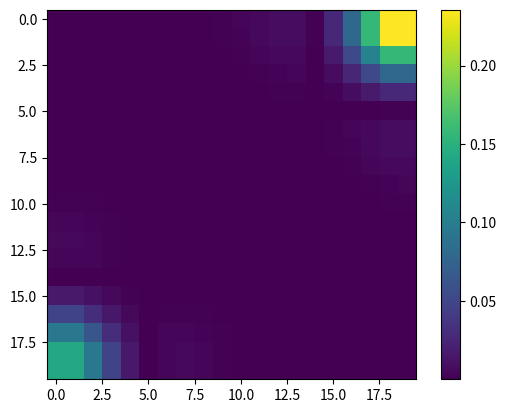

Source code (Python):
#!/usr/bin/env python3
# -*- coding: utf-8 -*-
"""
Created on Tue Jun  7 12:22:47 2022

[redacted]
"""

import numpy as np
import matplotlib.pyplot as plt

# Pauli matrices
sigma_0 = np.eye(2)
sigma_x = np.array([[0, 1], [1, 0]])
sigma_y = np.array([[0, -1j], [1j, 0]])
sigma_z = np.array([[1, 0], [0, -1]])
tau_0 = np.eye(2)
tau_x = np.array([[0, 1], [1, 0]])
tau_y = np.array([[0, -1j], [1j, 0]])
tau_z = np.array([[1, 0], [0, -1]])

def Hamiltonian_Eu(t, mu, L_x, L_y, Delta):
    r"""Returns the H_nm matrix for Eu model with:

    .. math::
        
        H = \frac{1}{2}\sum_n^L_x \sum_m^L_y \vec{c}^\dagger_{n,m}\left[ 
            -t\tau_z\sigma_0 -
            \frac{\Delta}{2i} \tau_x\sigma_z \right] \vec{c}_{n+1,m} +
            \sum_n^{L_x-1} \sum_m^{L_y} \vec{c}^\dagger_{n,m}(-t\tau_z\sigma_0 + i\frac{\Delta}{2}\tau_x\sigma_z)\vec{c}_{n+1,m}
            + H.c.
            
       \vec{c} = (c_{k,\uparrow}, c_{k,\downarrow},c^\dagger_{-k,\downarrow},-c^\dagger_{-k,\uparrow})^T
    """
    onsite = -mu * np.kron(tau_z, sigma_0)
    hopping_x = -t*np.kron(tau_z, sigma_0) + 1j*Delta/2 * np.kron(tau_x, sigma_z)
    hopping_y = -t*np.kron(tau_z, sigma_0) - 1j*Delta/2 * np.kron(tau_x, sigma_z)
    matrix_diagonal = np.kron(np.eye(L_x*L_y), onsite)     #diagonal part of matrix
    matrix_outside_diagonal_x = np.block([ [np.zeros((4*(L_x-1)*L_y,4*L_y)),np.kron(np.eye((L_x-1)*L_y), hopping_x)],
                                         [np.zeros((4*L_y, 4*L_x*L_y))] ])     #upper diagonal part
    Z = np.zeros((L_x*L_y-1, (L_x*L_y-1)))
    np.fill_diagonal(Z, np.append(np.ones(L_y-1), 0))            
    matrix_outside_diagonal_y = np.block([ [np.zeros((4*(L_x*L_y-1),4)),np.kron(Z, hopping_y)],
                                         [np.zeros((4, 4*L_x*L_y))] ])    #upper diagonal part
            #upper diagonal part
    #L_>=3
    matrix = (matrix_diagonal + matrix_outside_diagonal_x + matrix_outside_diagonal_x.conj().T +
              matrix_outside_diagonal_y + matrix_outside_diagonal_y.conj().T)
    return matrix

t = 1
Delta = 1
mu = -3   #mu = -3  entre -4t y 0 hay estados de borde

L_x = 20
L_y = 20

params = dict(t=t, mu=mu, Delta=Delta,
              L_x=L_x, L_y=L_y)

H = Hamiltonian_Eu(t, mu, L_x, L_y, Delta)
eigenvalues, eigenvectors = np.linalg.eigh(H)
zero_modes = eigenvectors[:,(2*L_x*L_y-2):(2*L_x*L_y+2)]    # I extract the eigenvectors asociated to zero energy
zero_mode_up = zero_modes[::4,0].reshape((L_x,L_y)) # I choose one zero mode and reshape to sites in real space
majorana_up_minus = (zero_modes[0::4,0]+1j*zero_modes[3::4,0]).reshape((L_x,L_y))
majorana_up_plus = (zero_modes[0::4,2]+1j*zero_modes[3::4,2]).reshape((L_x,L_y))

majorana_down_minus = (zero_modes[1::4,0]+1j*zero_modes[2::4,0]).reshape((L_x,L_y))
majorana_down_plus = (zero_modes[1::4,2]+1j*zero_modes[2::4,2]).reshape((L_x,L_y))

#plt.imshow(np.abs(zero_mode_up))
#plt.imshow(np.abs(majorana_up))
plt.imshow(np.abs(majorana_up_plus))

plt.colorbar()